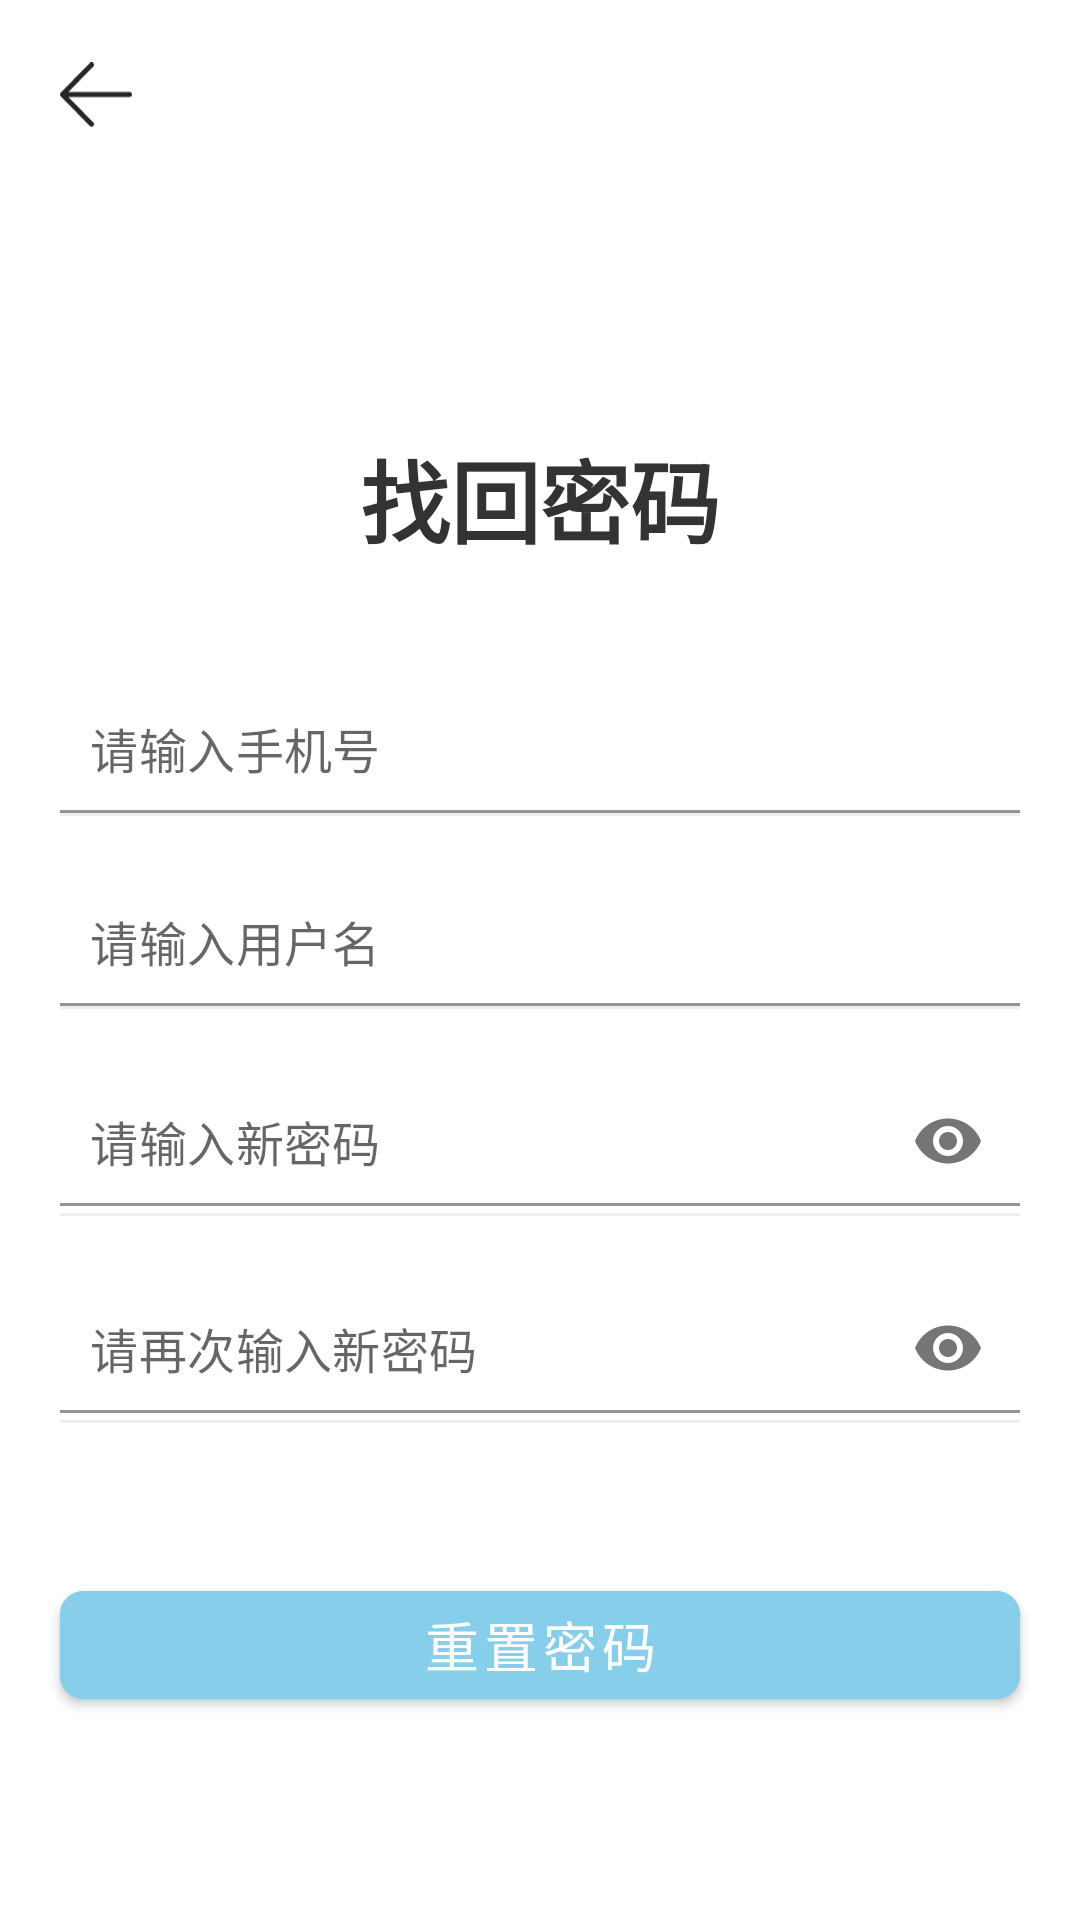

Layout XML and referenced resources for this Android screen:
<!-- AndroidManifest.xml: application theme Theme.WordMaster -->
<!-- res/layout/activity_forgot_password.xml -->
<?xml version="1.0" encoding="utf-8"?>
<LinearLayout xmlns:android="http://schemas.android.com/apk/res/android"
    xmlns:app="http://schemas.android.com/apk/res-auto"
    android:id="@+id/rootLayout"
    android:layout_width="match_parent"
    android:layout_height="match_parent"
    android:orientation="vertical"
    android:background="#FFFFFF">

    
    <ImageView
        android:id="@+id/backButton"
        android:layout_width="24dp"
        android:layout_height="24dp"
        android:layout_marginStart="20dp"
        android:layout_marginTop="20dp"
        android:src="@drawable/ic_back" />

    
    <TextView
        android:layout_width="wrap_content"
        android:layout_height="wrap_content"
        android:layout_gravity="center_horizontal"
        android:layout_marginTop="100dp"
        android:text="找回密码"
        android:textColor="#333333"
        android:textSize="30sp"
        android:textStyle="bold" />

    
    <com.google.android.material.textfield.TextInputLayout
        android:id="@+id/phoneInputLayout"
        android:layout_width="match_parent"
        android:layout_height="wrap_content"
        android:layout_marginTop="40dp"
        android:layout_marginStart="20dp"
        android:layout_marginEnd="20dp"
        app:boxBackgroundColor="@android:color/white"
        app:boxStrokeColor="@color/light_blue_border"
        app:hintEnabled="false"
        app:endIconMode="clear_text">

        <com.google.android.material.textfield.TextInputEditText
            android:id="@+id/phoneInput"
            android:layout_width="match_parent"
            android:layout_height="wrap_content"
            android:hint="请输入手机号"
            android:inputType="phone"
            android:textSize="16sp"
            android:padding="10dp"/>
    </com.google.android.material.textfield.TextInputLayout>

    
    <View
        android:layout_width="match_parent"
        android:layout_height="1dp"
        android:layout_marginStart="20dp"
        android:layout_marginEnd="20dp"
        android:background="#EEEEEE" />

    
    <com.google.android.material.textfield.TextInputLayout
        android:id="@+id/usernameInputLayout"
        android:layout_width="match_parent"
        android:layout_height="wrap_content"
        android:layout_marginTop="20dp"
        android:layout_marginStart="20dp"
        android:layout_marginEnd="20dp"
        app:boxBackgroundColor="@android:color/white"
        app:boxStrokeColor="@color/light_blue_border"
        app:hintEnabled="false"
        app:endIconMode="clear_text">

        <com.google.android.material.textfield.TextInputEditText
            android:id="@+id/usernameInput"
            android:layout_width="match_parent"
            android:layout_height="wrap_content"
            android:hint="请输入用户名"
            android:inputType="text"
            android:textSize="16sp"
            android:padding="10dp"/>
    </com.google.android.material.textfield.TextInputLayout>

    
    <View
        android:layout_width="match_parent"
        android:layout_height="1dp"
        android:layout_marginStart="20dp"
        android:layout_marginEnd="20dp"
        android:background="#EEEEEE" />

    
    <com.google.android.material.textfield.TextInputLayout
        android:id="@+id/newPasswordInputLayout"
        android:layout_width="match_parent"
        android:layout_height="wrap_content"
        android:layout_marginTop="20dp"
        android:layout_marginStart="20dp"
        android:layout_marginEnd="20dp"
        app:endIconMode="password_toggle"
        app:boxBackgroundColor="@android:color/white"
        app:boxStrokeColor="@color/light_blue_border"
        app:hintEnabled="false">

        <com.google.android.material.textfield.TextInputEditText
            android:id="@+id/newPasswordInput"
            android:layout_width="match_parent"
            android:layout_height="wrap_content"
            android:hint="请输入新密码"
            android:inputType="textPassword"
            android:textSize="16sp"
            android:padding="10dp"/>
    </com.google.android.material.textfield.TextInputLayout>

    
    <View
        android:layout_width="match_parent"
        android:layout_height="1dp"
        android:layout_marginStart="20dp"
        android:layout_marginEnd="20dp"
        android:background="#EEEEEE" />

    
    <com.google.android.material.textfield.TextInputLayout
        android:id="@+id/confirmPasswordInputLayout"
        android:layout_width="match_parent"
        android:layout_height="wrap_content"
        android:layout_marginTop="20dp"
        android:layout_marginStart="20dp"
        android:layout_marginEnd="20dp"
        app:endIconMode="password_toggle"
        app:boxBackgroundColor="@android:color/white"
        app:boxStrokeColor="@color/light_blue_border"
        app:hintEnabled="false">

        <com.google.android.material.textfield.TextInputEditText
            android:id="@+id/confirmPasswordInput"
            android:layout_width="match_parent"
            android:layout_height="wrap_content"
            android:hint="请再次输入新密码"
            android:inputType="textPassword"
            android:textSize="16sp"
            android:padding="10dp"/>
    </com.google.android.material.textfield.TextInputLayout>

    
    <View
        android:layout_width="match_parent"
        android:layout_height="1dp"
        android:layout_marginStart="20dp"
        android:layout_marginEnd="20dp"
        android:background="#EEEEEE" />

    
    <com.google.android.material.button.MaterialButton
        android:id="@+id/resetPasswordButton"
        android:layout_width="match_parent"
        android:layout_height="wrap_content"
        android:layout_marginTop="50dp"
        android:layout_marginStart="20dp"
        android:layout_marginEnd="20dp"
        android:backgroundTint="@color/light_blue_border"
        android:text="重置密码"
        android:textColor="#FFFFFF"
        android:textSize="18sp"
        app:cornerRadius="8dp" />

</LinearLayout>
<!-- resources referenced by this layout -->
<resources>
  <color name="light_blue_border">#87CEEB</color>
  <!-- drawable ic_back (drawable) -->
  <?xml version="1.0" encoding="utf-8"?>
  <vector xmlns:android="http://schemas.android.com/apk/res/android"
      android:width="1092dp"
      android:height="1024dp"
      android:viewportWidth="1092"
      android:viewportHeight="1024">
  
      <path
          android:fillColor="#000000"
          android:fillAlpha=".85"
          android:pathData="M1055.645901 450.103176H128.14071L505.436742 64.888501a38.36446 38.36446 0 0
  0-0.682641-53.45084 36.521328 36.521328 0 0 0-52.426878-0.682642L13.729972
  458.772725a37.818347 37.818347 0 0 0-6.485096 7.099473 37.408762 37.408762 0 0
  0-7.236001 22.868495 37.135705 37.135705 0 0 0 10.512681 26.691288l441.805667
  451.226122c14.335474 14.540267 37.750082 14.26721 52.426878-0.682642a38.36446
  38.36446 0 0 0 0.682641-53.519104L127.662861 526.695568h927.98304a37.477026
  37.477026 0 0 0
  36.589592-38.227932c0-21.161891-16.383399-38.36446-36.589592-38.36446z" />
  </vector>
  <style name="Theme.WordMaster" parent="Theme.MaterialComponents.DayNight.DarkActionBar">
          
          <item name="colorPrimary">@color/purple_500</item>
          <item name="colorPrimaryVariant">@color/purple_700</item>
          <item name="colorOnPrimary">@color/white</item>
          
          <item name="colorSecondary">@color/teal_200</item>
          <item name="colorSecondaryVariant">@color/teal_700</item>
          <item name="colorOnSecondary">@color/black</item>
          
          <item name="android:statusBarColor">@android:color/transparent</item>
          
      </style>
  <color name="purple_500">#FF6200EE</color>
  <color name="purple_700">#FF3700B3</color>
  <color name="white">#FFFFFFFF</color>
  <color name="teal_200">#FF03DAC5</color>
  <color name="teal_700">#FF018786</color>
  <color name="black">#FF000000</color>
</resources>
